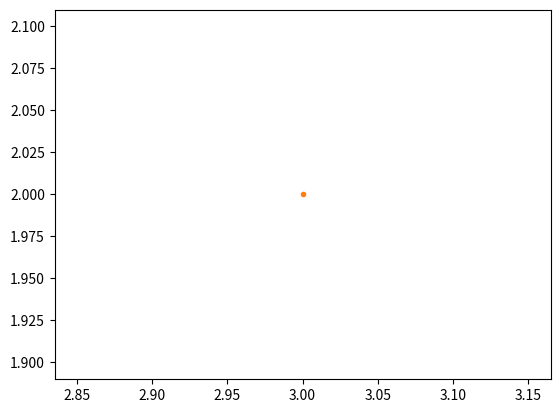
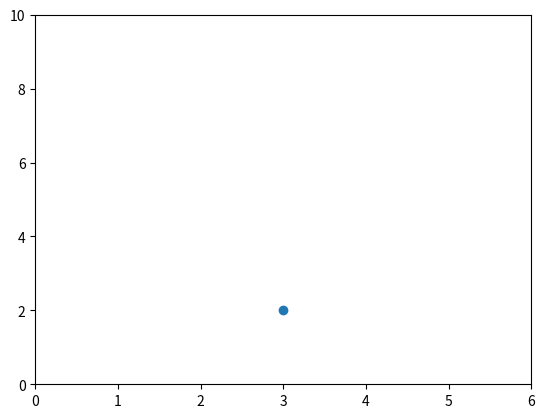
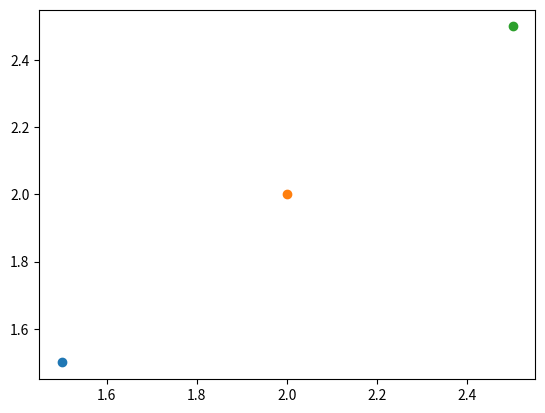
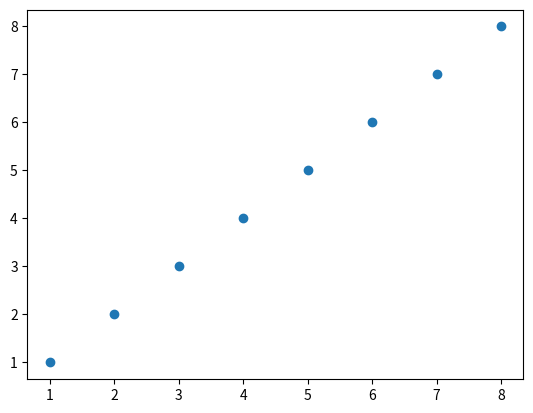
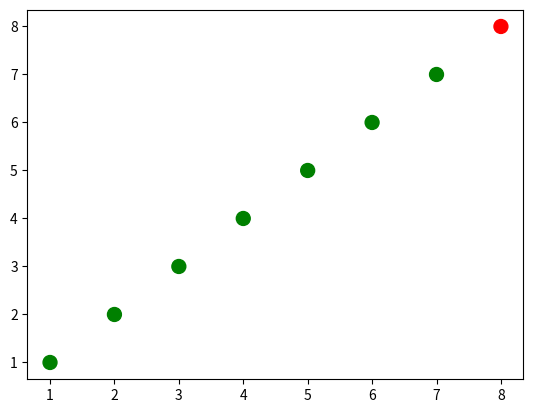
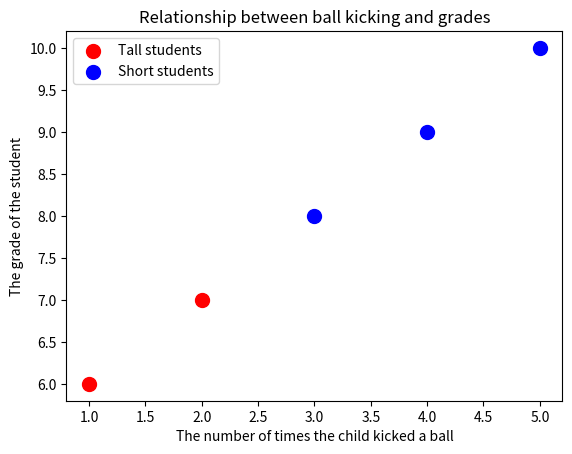

Reproduce these figures in Python, in order.
#%matplotlib inline magic commands.

#%matplotlib notebook provides an interactive environment.

#%matplotlib notebook
import matplotlib as mpl
mpl.get_backend()
import matplotlib.pyplot as plt
#plt.plot?
# because the default is the line style '-', 
# nothing will be shown if we only pass in one point (3,2)
plt.plot(3, 2)
# we can pass in '.' to plt.plot to indicate that we want
# the point (3,2) to be indicated with a marker '.'
plt.plot(3, 2, '.')

# First let's set the backend without using mpl.use() from the scripting layer
from matplotlib.backends.backend_agg import FigureCanvasAgg
from matplotlib.figure import Figure
# create a new figure
fig = Figure()
# associate fig with the backend
canvas = FigureCanvasAgg(fig)
# add a subplot to the fig
ax = fig.add_subplot(111)
# plot the point (3,2)
ax.plot(3, 2, '.')
# save the figure to test.png
# you can see this figure in your Jupyter workspace afterwards by going to
# https://hub.coursera-notebooks.org/
canvas.print_png('test.png')
#%%html
#<img src='test.png' />
# create a new figure
plt.figure()
# plot the point (3,2) using the circle marker
plt.plot(3, 2, 'o')
# get the current axes
ax = plt.gca()
print(ax)
# Set axis properties [xmin, xmax, ymin, ymax]
ax.axis([0,6,0,10])
# create a new figure
plt.figure()
# plot the point (1.5, 1.5) using the circle marker
plt.plot(1.5, 1.5, 'o')
# plot the point (2, 2) using the circle marker
plt.plot(2, 2, 'o')
# plot the point (2.5, 2.5) using the circle marker
plt.plot(2.5, 2.5, 'o')
# get current axes
ax = plt.gca()
# get all the child objects the axes contains
print(ax.get_children())
#Scatterplots
import numpy as np
x = np.array([1,2,3,4,5,6,7,8])
y = x
plt.figure()
plt.scatter(x, y) # similar to plt.plot(x, y, '.'), but the underlying child objects in the axes are not Line2D
import numpy as np
x = np.array([1,2,3,4,5,6,7,8])
y = x
# create a list of colors for each point to have
# ['green', 'green', 'green', 'green', 'green', 'green', 'green', 'red']
colors = ['green']*(len(x)-1)
colors.append('red')
print(plt.figure())
# plot the point with size 100 and chosen colors
plt.scatter(x, y, s=100, c=colors)
# convert the two lists into a list of pairwise tuples
zip_generator = zip([1,2,3,4,5], [6,7,8,9,10])
print(list(zip_generator))
# the above prints:
# [(1, 6), (2, 7), (3, 8), (4, 9), (5, 10)]
zip_generator = zip([1,2,3,4,5], [6,7,8,9,10])
# The single star * unpacks a collection into positional arguments
print(*zip_generator)
# the above prints:
# (1, 6) (2, 7) (3, 8) (4, 9) (5, 10)
# use zip to convert 5 tuples with 2 elements each to 2 tuples with 5 elements each
print(list(zip((1, 6), (2, 7), (3, 8), (4, 9), (5, 10))))
# the above prints:
# [(1, 2, 3, 4, 5), (6, 7, 8, 9, 10)]
zip_generator = zip([1,2,3,4,5], [6,7,8,9,10])
# let's turn the data back into 2 lists
x, y = zip(*zip_generator) # This is like calling zip((1, 6), (2, 7), (3, 8), (4, 9), (5, 10))
print(x)
print(y)
# the above prints:
# (1, 2, 3, 4, 5)
# (6, 7, 8, 9, 10)
plt.figure()
# plot a data series 'Tall students' in red using the first two elements of x and y
plt.scatter(x[:2], y[:2], s=100, c='red', label='Tall students')
# plot a second data series 'Short students' in blue using the last three elements of x and y 
plt.scatter(x[2:], y[2:], s=100, c='blue', label='Short students')
# add a label to the x axis
plt.xlabel('The number of times the child kicked a ball')
# add a label to the y axis
plt.ylabel('The grade of the student')
# add a title
plt.title('Relationship between ball kicking and grades')
# add a legend (uses the labels from plt.scatter)
plt.legend()
# add the legend to loc=4 (the lower right hand corner), also gets rid of the frame and adds a title
plt.legend(loc=4, frameon=False, title='Legend')
# get children from current axes (the legend is the second to last item in this list)
plt.gca().get_children()
# get the legend from the current axes
legend = plt.gca().get_children()[-2]
# you can use get_children to navigate through the child artists
legend.get_children()[0].get_children()[1].get_children()[0].get_children()
# import the artist class from matplotlib
from matplotlib.artist import Artist
def rec_gc(art, depth=0):
    if isinstance(art, Artist):
        # increase the depth for pretty printing
        print("  " * depth + str(art))
        for child in art.get_children():
            rec_gc(child, depth+2)
# Call this function on the legend artist to see what the legend is made up of
rec_gc(plt.legend())
#Line Plots
import numpy as np
linear_data = np.array([1,2,3,4,5,6,7,8])
exponential_data = linear_data**2
plt.figure()